Run: headless pygame with SDL's dummy video driver; simulated clock (each Clock.tick advances the game by its frame time, no real sleeping); random seed 0; keys injected as events and as key.get_pressed() state; no mouse input.
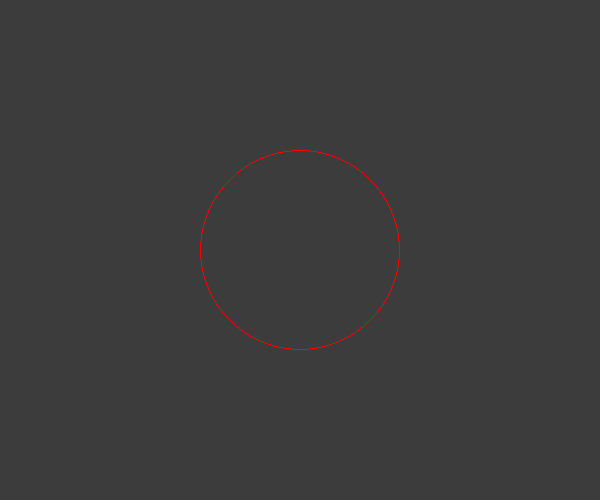
Frame 1 of 1 · flips 1–60 · no input

The pygame program that drew these frames:

import pygame
from pygame.locals import *
import sys

pygame.init()
screen=pygame.display.set_mode((600,500))
pygame.display.set_caption("circle")

bg_color=(60,60,60)
circle_color=(255,0,0)

while True:
    for event in pygame.event.get():
        if event.type in (QUIT,KEYDOWN):
            sys.exit()


    # fill the background color
    screen.fill(bg_color)


    # draw the circle
    position=(300,250)
    radius=100
    width=1
    pygame.draw.circle(screen,circle_color,position,radius,width)

    pygame.display.update()
